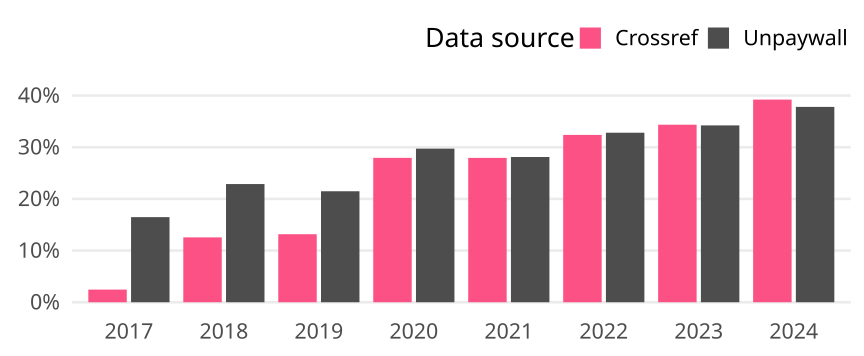

The data file committed next to this chart (first rows):
cr_year, cat, article_total, name, oa_articles, oa_share
2017, Germany, 1961, Crossref, 48, 0.02448
2017, Germany, 1961, Unpaywall, 323, 0.1647
2018, Germany, 2024, Crossref, 254, 0.1255
2018, Germany, 2024, Unpaywall, 463, 0.2288
2019, Germany, 1876, Crossref, 247, 0.1317
2019, Germany, 1876, Unpaywall, 403, 0.2148
2020, Germany, 1850, Crossref, 517, 0.2795
2020, Germany, 1850, Unpaywall, 550, 0.2973
2021, Germany, 1786, Crossref, 499, 0.2794
2021, Germany, 1786, Unpaywall, 502, 0.2811
2022, Germany, 1658, Crossref, 537, 0.3239
2022, Germany, 1658, Unpaywall, 544, 0.3281
2023, Germany, 1493, Crossref, 513, 0.3436
2023, Germany, 1493, Unpaywall, 511, 0.3423
2024, Germany, 283, Crossref, 111, 0.3922
2024, Germany, 283, Unpaywall, 107, 0.3781
